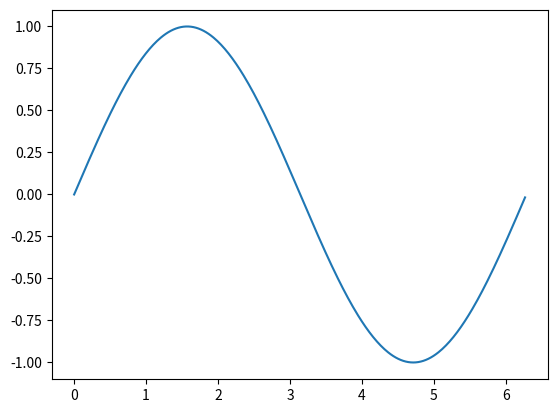

Source code (Python):
import matplotlib.pyplot as plt
import math
x=[]
y=[]

for n in range(0,360):
    x = x + [math.radians(n)]

for n in x:
    y = y + [math.sin(n)]

plt.plot(x, y)
plt.show()